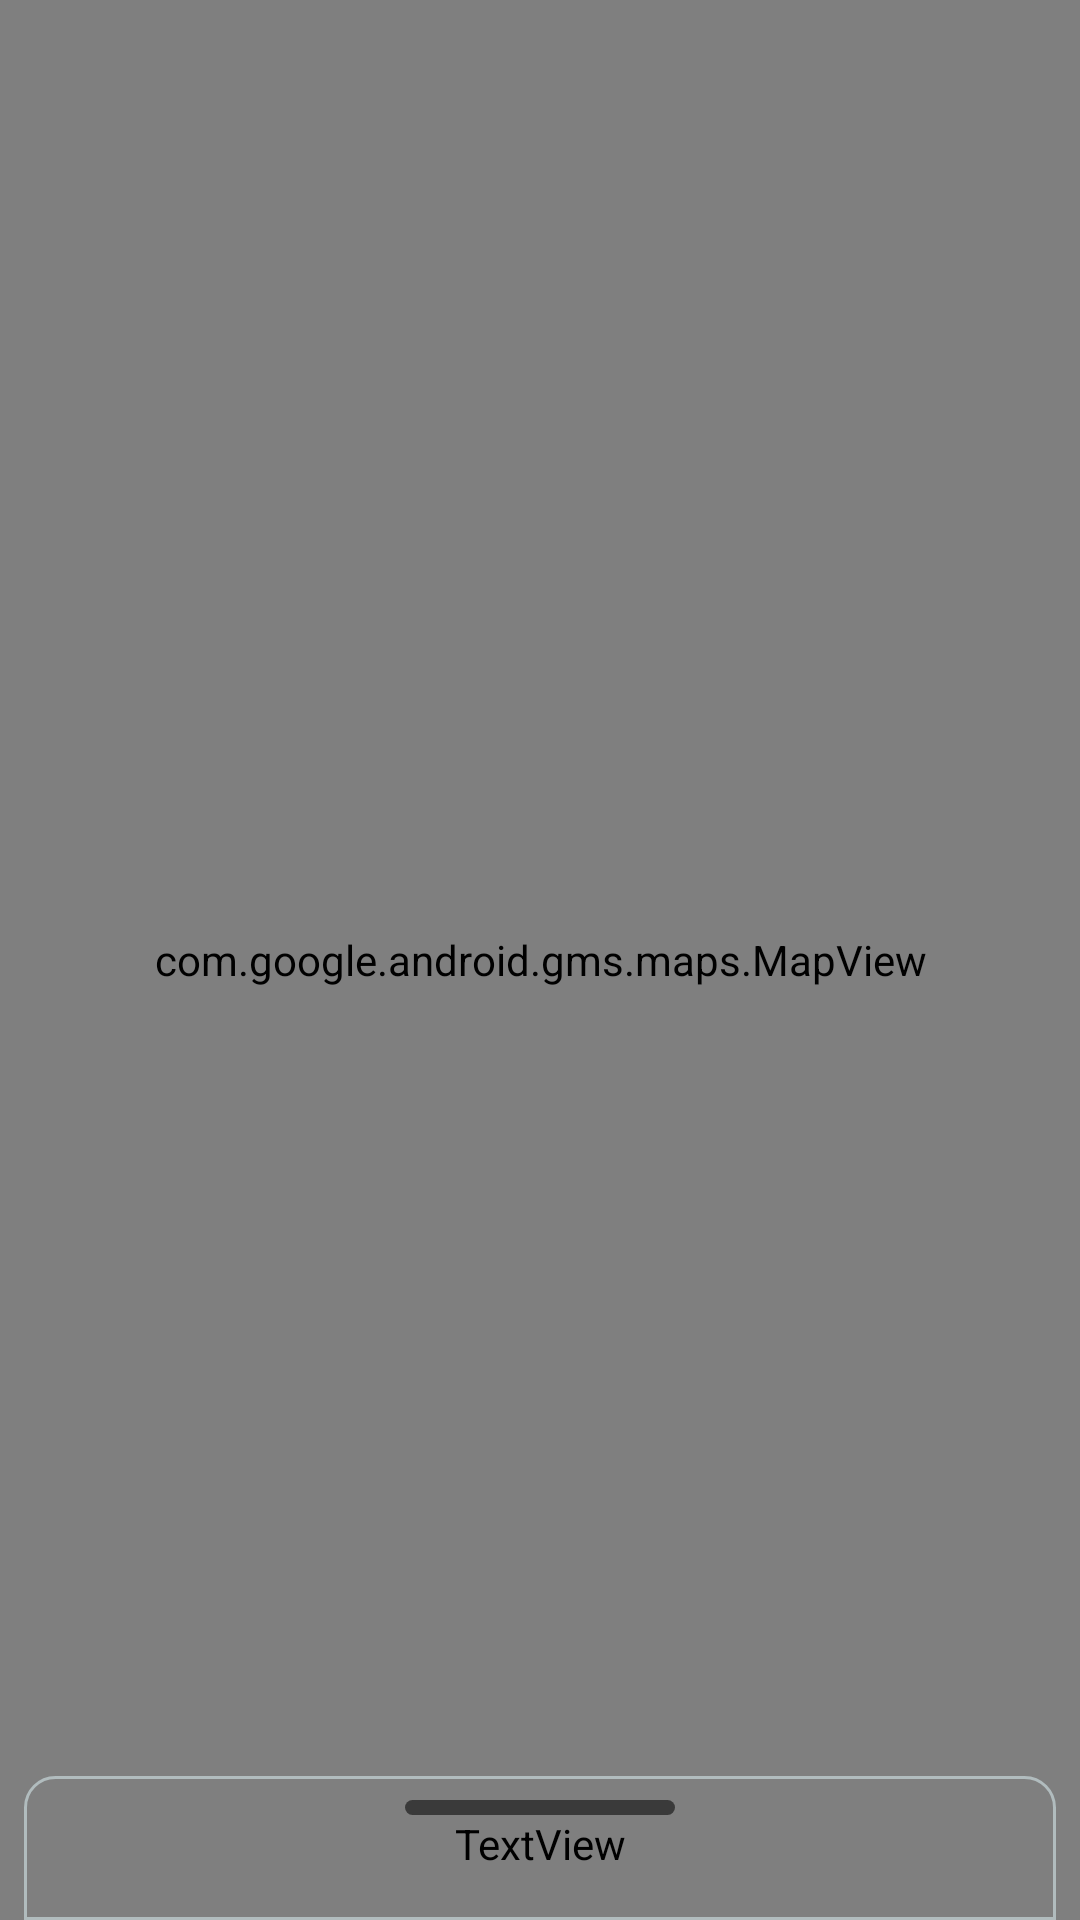

Produce the Android XML layout that renders to this screen, including the resource entries it uses.
<!-- AndroidManifest.xml: application theme Theme.RadomMap -->
<!-- res/layout/fragment_map.xml -->
<?xml version="1.0" encoding="utf-8"?>
<androidx.coordinatorlayout.widget.CoordinatorLayout xmlns:android="http://schemas.android.com/apk/res/android"
    xmlns:tools="http://schemas.android.com/tools"
    android:layout_width="match_parent"
    android:layout_height="match_parent"
    xmlns:app="http://schemas.android.com/apk/res-auto"
    tools:context=".ui.MapFragment">

    <com.google.android.gms.maps.MapView
        android:id="@+id/map"
        android:layout_width="match_parent"
        android:layout_height="match_parent" />

    <androidx.core.widget.NestedScrollView
        android:id="@+id/description_bottomSheet"
        android:layout_width="match_parent"
        android:layout_height="wrap_content"
        android:background="@drawable/rounded_top_corners_background"
        app:layout_behavior="@string/bottom_sheet_behavior"
        app:behavior_hideable="false"
        app:behavior_peekHeight="50dp"
        android:layout_marginHorizontal="@dimen/margin_side">

        <LinearLayout
            android:layout_width="match_parent"
            android:layout_height="wrap_content"
            android:orientation="vertical"
            android:padding="8dp">

            <View
                android:layout_width="90dp"
                android:layout_height="5dp"
                android:background="@drawable/swipe_bar_background"
                android:layout_gravity="center_horizontal" />

            <TextView
                android:id="@+id/description_textView"
                android:layout_width="match_parent"
                android:layout_height="wrap_content"
                android:textColor="?attr/textColorPrimary"
                android:justificationMode="inter_word"
                tools:text="Description text\nLine2"/>

            <androidx.cardview.widget.CardView
                android:layout_width="wrap_content"
                android:layout_height="wrap_content"
                app:cardBackgroundColor="?attr/linkCardBackgroundColor"
                android:layout_marginTop="8dp"
                app:cardCornerRadius="@dimen/card_corner_radius">

                <TextView
                    android:id="@+id/url_textView"
                    android:layout_width="match_parent"
                    android:layout_height="wrap_content"
                    android:drawableStart="@drawable/ic_website_18"
                    android:drawablePadding="4dp"
                    app:drawableTint="@color/white"
                    android:visibility="gone"
                    android:text="@string/webpage"
                    android:padding="6dp"
                    android:textColor="@color/white"
                    tools:visibility="visible"/>

            </androidx.cardview.widget.CardView>



        </LinearLayout>

    </androidx.core.widget.NestedScrollView>


</androidx.coordinatorlayout.widget.CoordinatorLayout>
<!-- resources referenced by this layout -->
<resources>
  <color name="white">#FFFFFFFF</color>
  <dimen name="card_corner_radius">10dp</dimen>
  <dimen name="margin_side">8dp</dimen>
  <!-- drawable rounded_top_corners_background (drawable) -->
  <?xml version="1.0" encoding="utf-8"?>
  <shape xmlns:android="http://schemas.android.com/apk/res/android">
      <solid android:color="?attr/sheetBackgroundColor" />
      <stroke android:width="1dp" android:color="#B1BCBE" />
      <corners android:topLeftRadius="@dimen/card_corner_radius" android:topRightRadius="@dimen/card_corner_radius"/>
      <padding android:left="0dp" android:top="0dp" android:right="0dp" android:bottom="0dp" />
  </shape>
  <!-- drawable swipe_bar_background (drawable) -->
  <?xml version="1.0" encoding="utf-8"?>
  <shape xmlns:android="http://schemas.android.com/apk/res/android">
      <solid android:color="#8B000000" />
      <corners android:radius="8dip" />
  </shape>
  <string name="webpage">webpage</string>
  <style name="Theme.RadomMap" parent="Theme.MaterialComponents.DayNight.DarkActionBar">
          
          <item name="colorPrimary">@color/purple_500</item>
          <item name="colorPrimaryVariant">@color/purple_700</item>
          <item name="colorOnPrimary">@color/white</item>
          
          <item name="colorSecondary">@color/teal_200</item>
          <item name="colorSecondaryVariant">@color/teal_700</item>
          <item name="colorOnSecondary">@color/black</item>
          
          <item name="android:statusBarColor" tools:targetApi="l">?attr/colorPrimaryVariant</item>
          
      </style>
  <color name="purple_500">#FF6200EE</color>
  <color name="purple_700">#FF3700B3</color>
  <color name="teal_200">#FF03DAC5</color>
  <color name="teal_700">#FF018786</color>
  <color name="black">#FF000000</color>
</resources>
